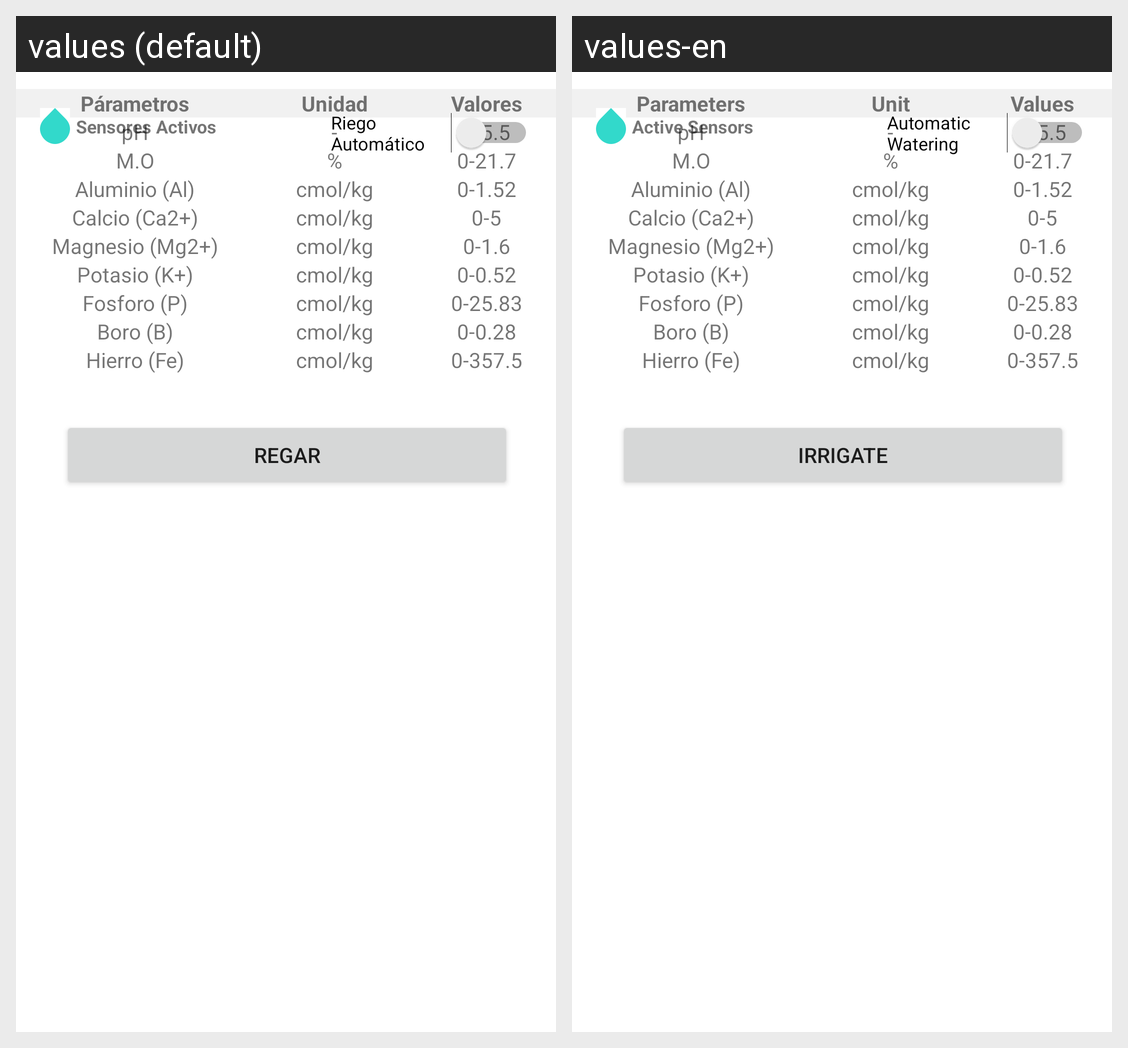

For this localized Android screen grid, give each drawn string resource with its value in every locale shown.
Android screen res/layout/fragment_water.xml rendered under 2 locales, left to right: values (default), values-en. Device: Nexus 5 (rendered at 1080×1920; each locale shown at half size, 540×960, under a caption strip naming it); theme Theme.AgroSmart.
Strings drawn on this screen, with the default value and each locale's value (text and hints the layout hard-codes, and strings that could not be matched under every locale, appear in the picture but are not listed):

parameters_sensor
  values: Párametros
  values-en: Parameters

unit_sensor
  values: Unidad
  values-en: Unit

values_sensor
  values: Valores
  values-en: Values

btn_irrigate
  values: Regar
  values-en: Irrigate

text_sensor
  values: Sensores Activos
  values-en: Active Sensors

switch_irrigate
  values: Riego Automático
  values-en: Automatic Watering
